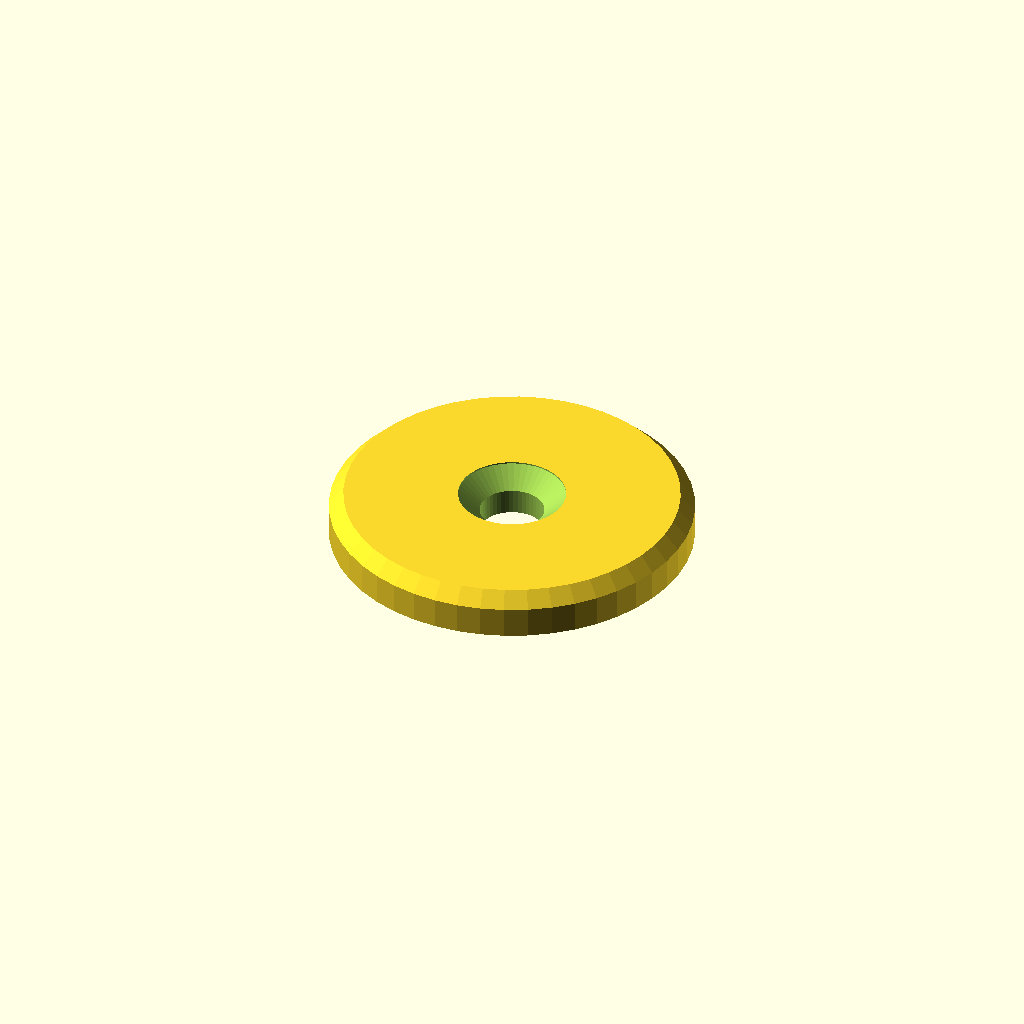
Cell 1: the model at its default parameters.
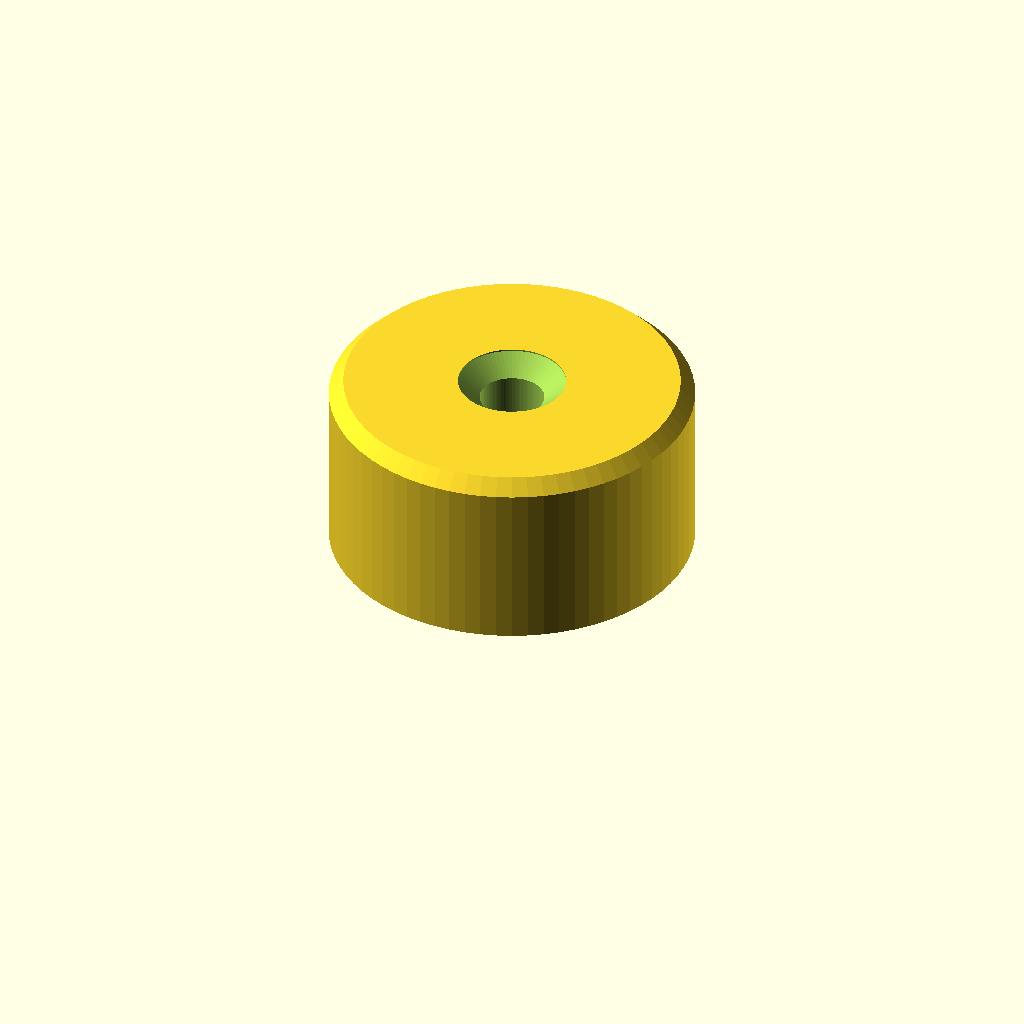
Cell 2 — preset "p1776".
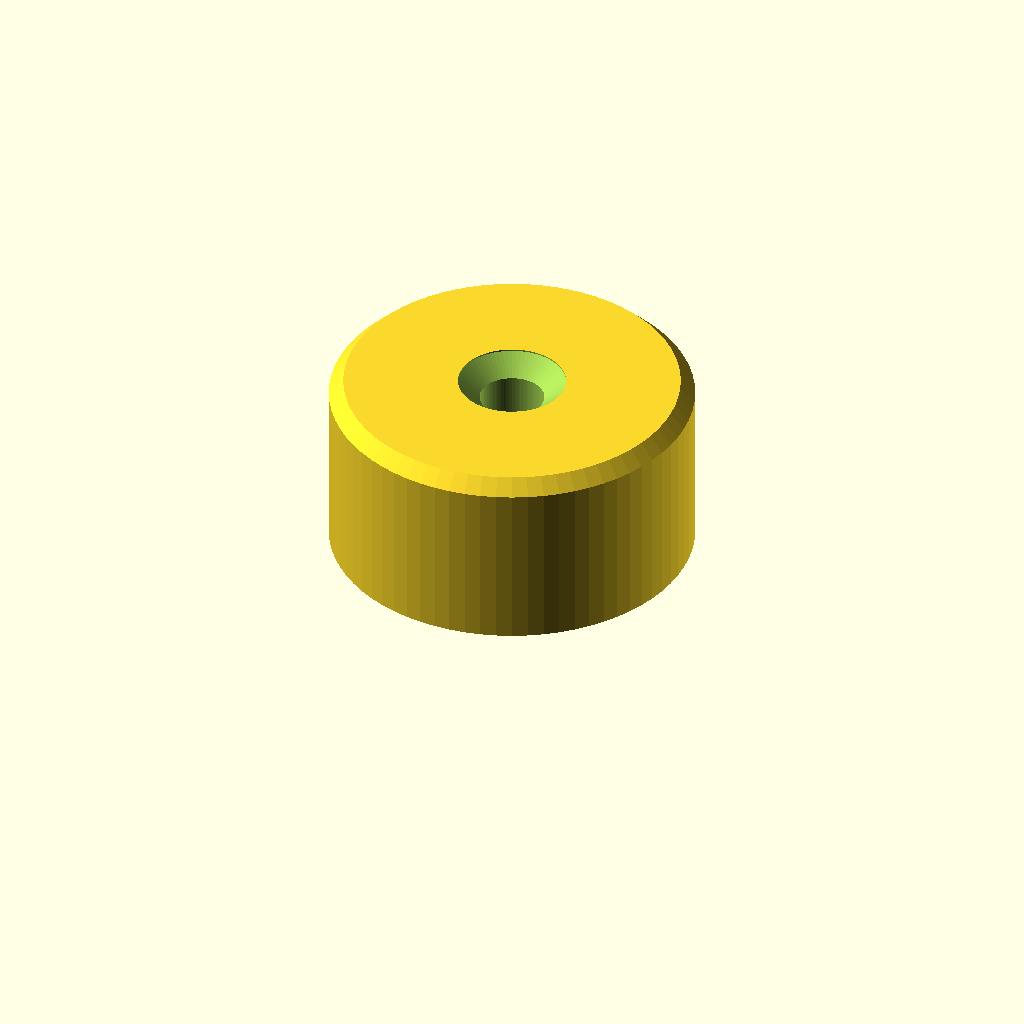
Cell 3 — preset "p1777".
One fixed orthographic camera (rotation 55°, 0°, 25°; colour scheme Cornfield) for every cell.
Source of the model, 2023/spacer/PepsiPanelNetWasher1.scad:
// PepsiPanelNetWasher1.1
// 
// Washer to hold the netting onto a Pepsi
// panel with a #6 flathead screw.
// 
// v1.1:
// - Make hole_style and hole_insert configurable

diameter = 25.4;
thickness = 3.175;
hole_style = "THL-1001";
hole_inset = 0.1;
bev = 1;
$fn = 48;

use <../lib/TOGMod1.scad>
use <../lib/TOGPolyhedronLib1.scad>
use <../lib/TOGHoleLib2.scad>

togmod1_domodule(["difference",
	tphl1_make_z_cylinder(zds=[[0, diameter], [thickness-1, diameter], [thickness, diameter-bev*2]]),
	
	["translate", [0,0,thickness], tog_holelib2_hole(hole_style, inset=hole_inset)],
]);
Parameter table extracted from the source (name, type, default, range or options):
diameter: number, default 25.4
thickness: number, default 3.175
hole_style: string, default "THL-1001"
hole_inset: number, default 0.1
bev: number, default 1
